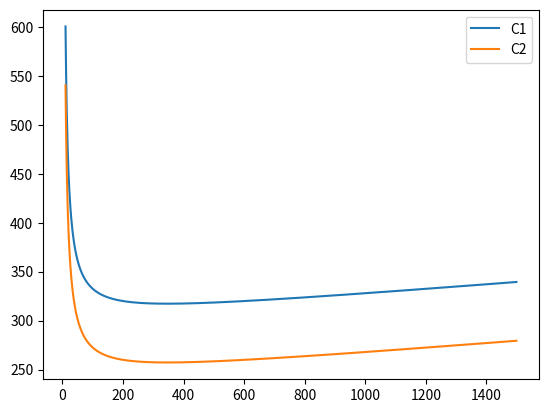

Generate this figure with matplotlib:


import math
import matplotlib.pyplot as plt


inf = 10000000

def y_star(k, d, h):
  val = ((2 * k * d) / (h)) ** 0.5
  return val

def tc(d, c, k, h, y):
  val = (d * c) + (k * d / y) + (h * y / 2) 
  return val

def compute_Q(d, k, h, c1, c2, y):
  a = 1
  b = (2 / h) * ((d * c2) - tc(d, c1, k, h, y))
  c = ((2 * k * d) / h)

  roots = [((-b + (b ** 2 - (4 * a * c)) ** 0.5) / (2 * a)), ((-b - (b ** 2 - (4 * a * c)) ** 0.5) / (2 * a))]
  Q = 0

  for i in roots:
    if i > y:
      Q = i

  return Q

def reorder_pt(l, d, y):
  t0 = y / d
  le = l

  if l > t0:
    n = math.floor(l / t0)
    le = l - n * t0
    return le * d

  else:
    return le * d

def compute_optimum(q, Q, ym):
  if (0 < q < ym) or (Q < q < inf):
    y = ym
  else:
    y = q

  return y

d = 30
h = 0.05
k = 100
c1 = 10
c2 = 8
q = 500
l = 21

ym = y_star(k, d, h)
print(ym)

Q = compute_Q(d, k, h, c1, c2, ym)

y_final = compute_optimum(q, Q, ym)

r_pt = math.floor(reorder_pt(l, d, y_final))

print("Order ", y_final, " units of item if the inventory level falls below ", r_pt, " units.")

y1 = [i for i in range(1, q)]
y2 = [i for i in range(q, 1000)]
x_vals = [i for i in range(y_final-490, y_final+1000)]

vals_1 = [tc(d, c1, k, h, i) for i in x_vals]
vals_2 = [tc(d, c2, k, h, i) for i in x_vals]

plt.plot(x_vals, vals_1 , label="C1")
plt.plot(x_vals, vals_2 , label='C2')
leg=plt.legend()
